4-way image classification set "dataset_split" from GitHub (hothivananh180206/doanAI); label vocabulary: metal, organic, paper, plastic.

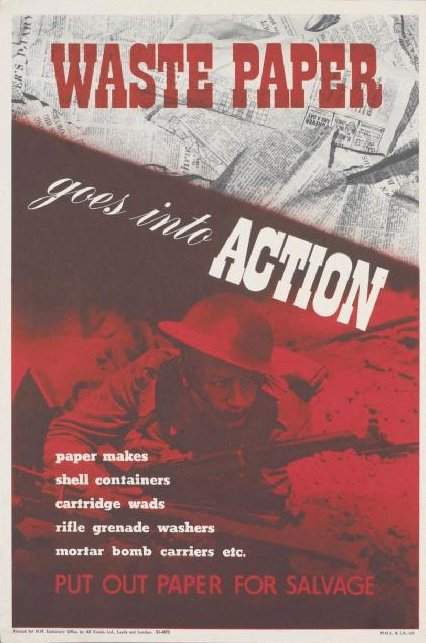
Label: paper

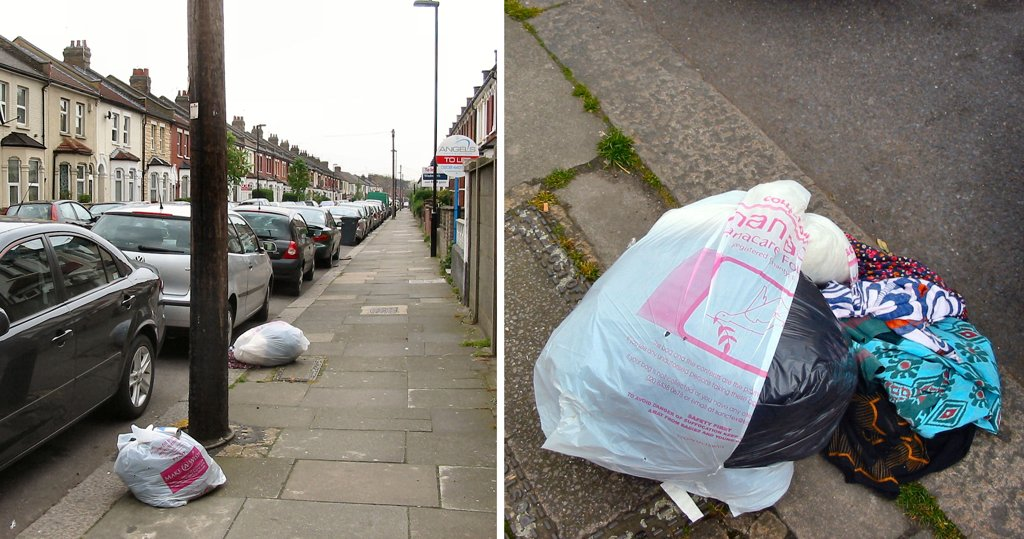
Label: plastic

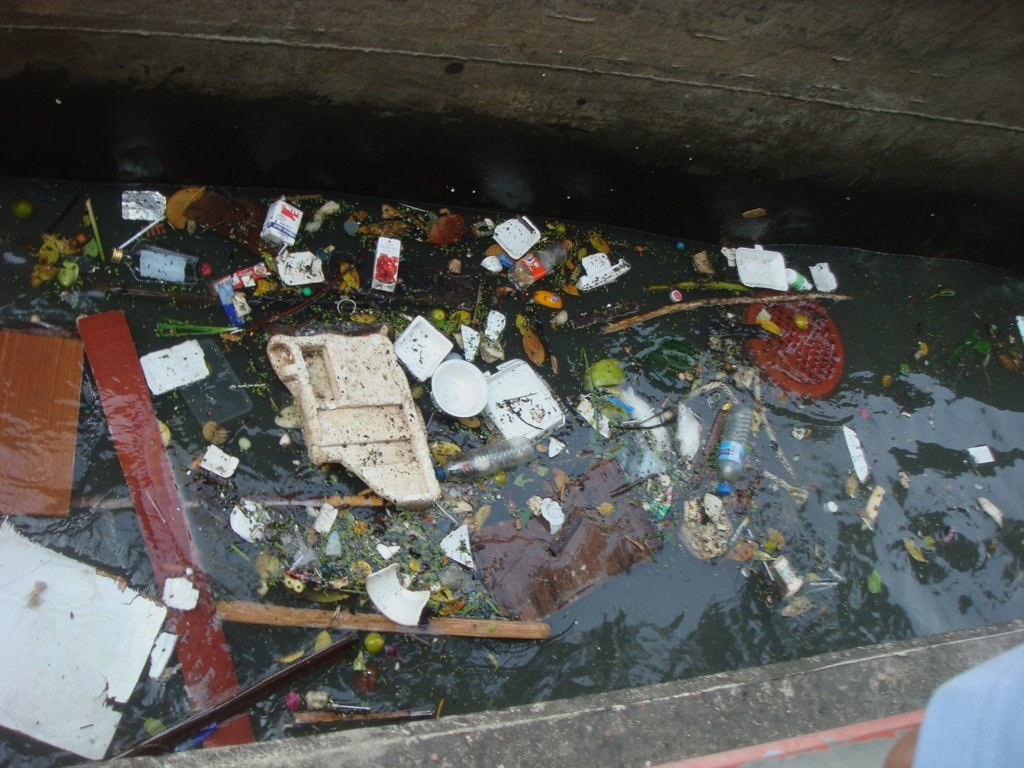
Label: paper

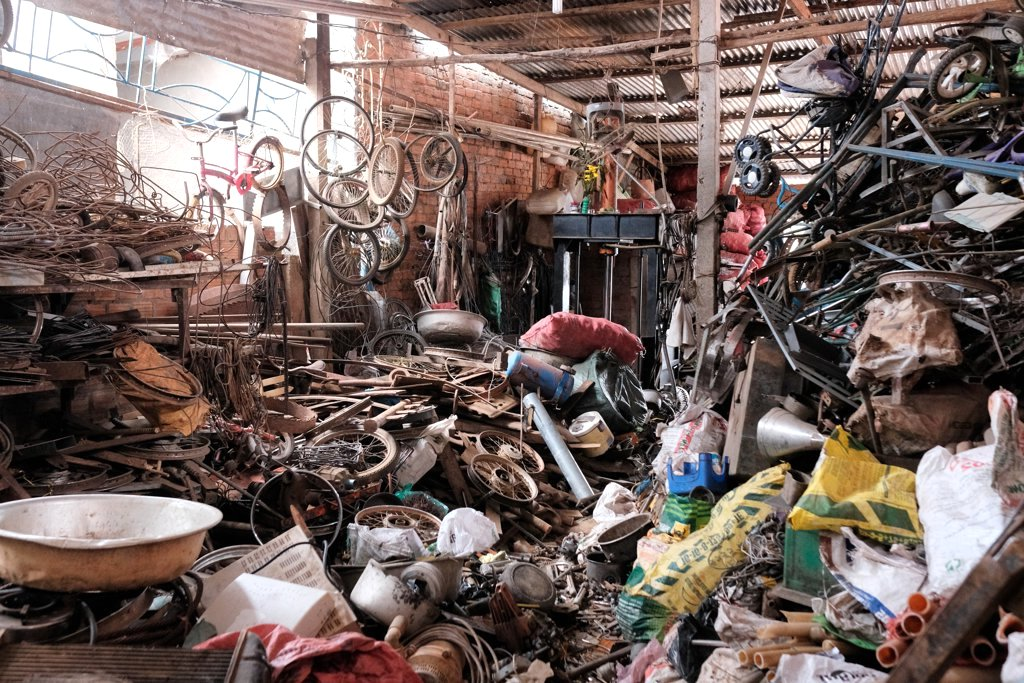
Label: metal

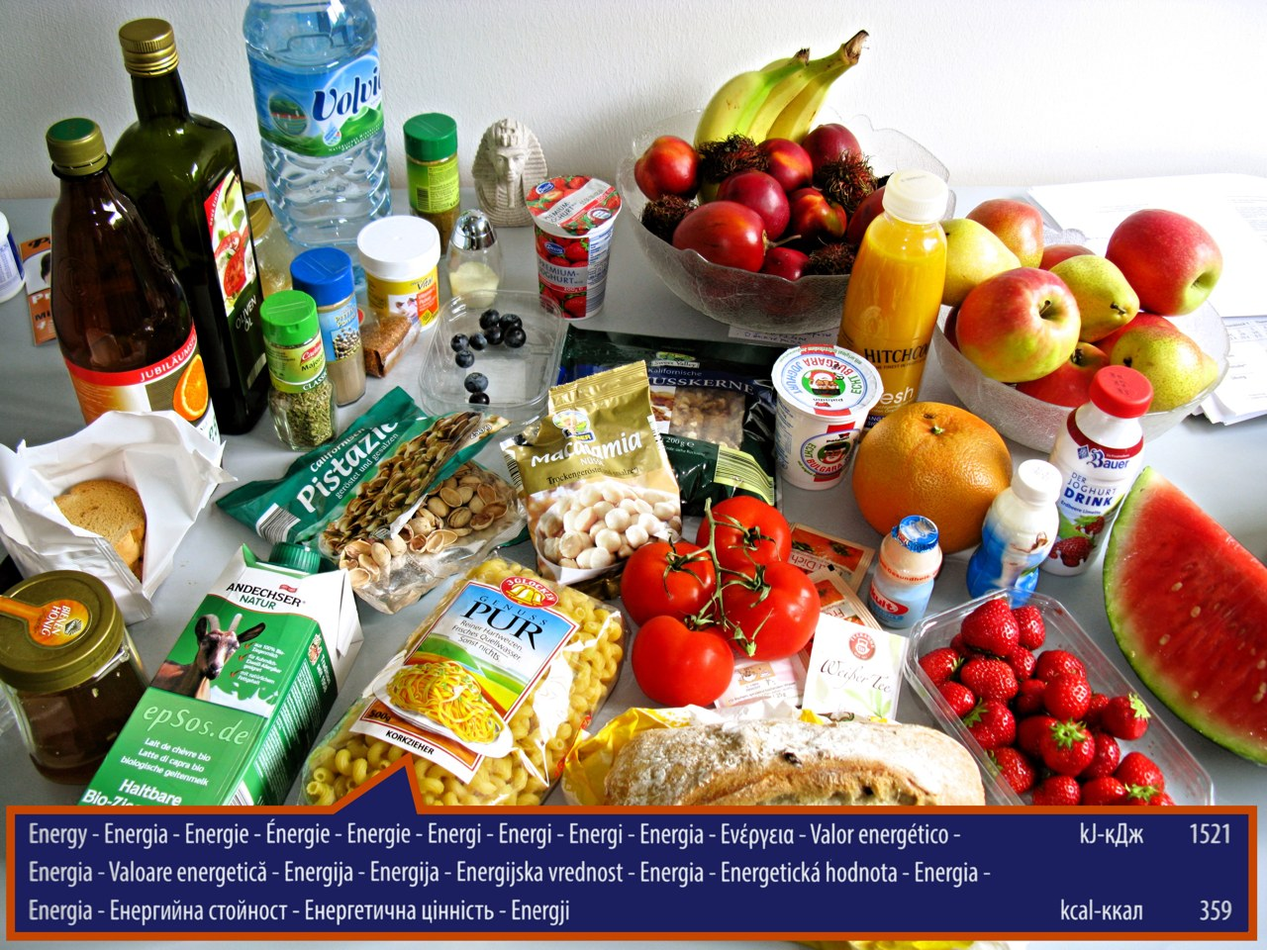
Label: organic

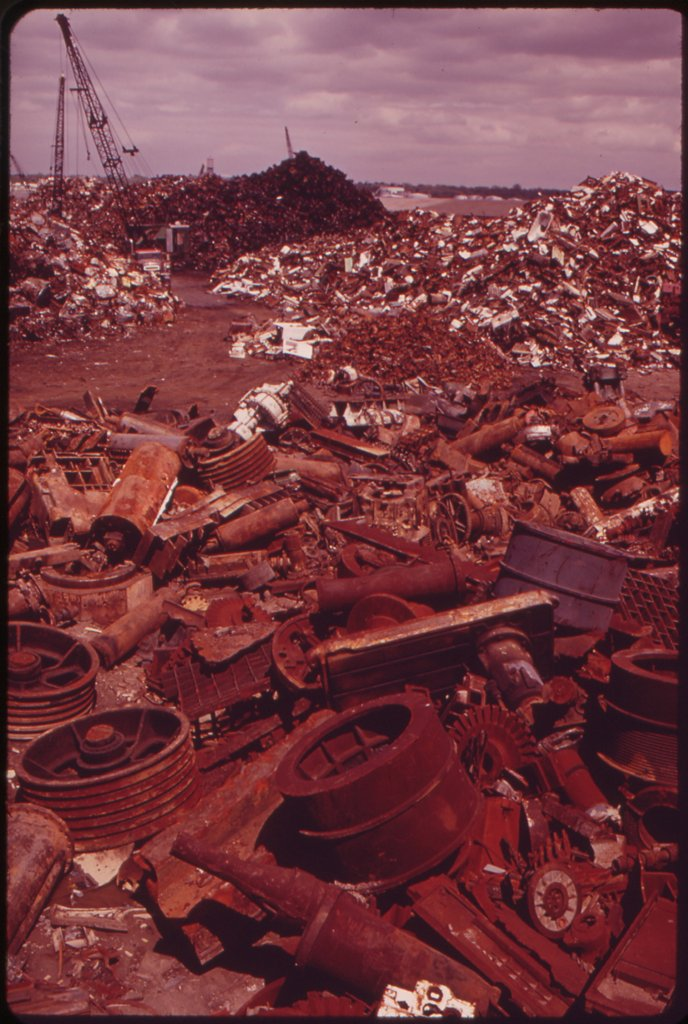
Label: metal
